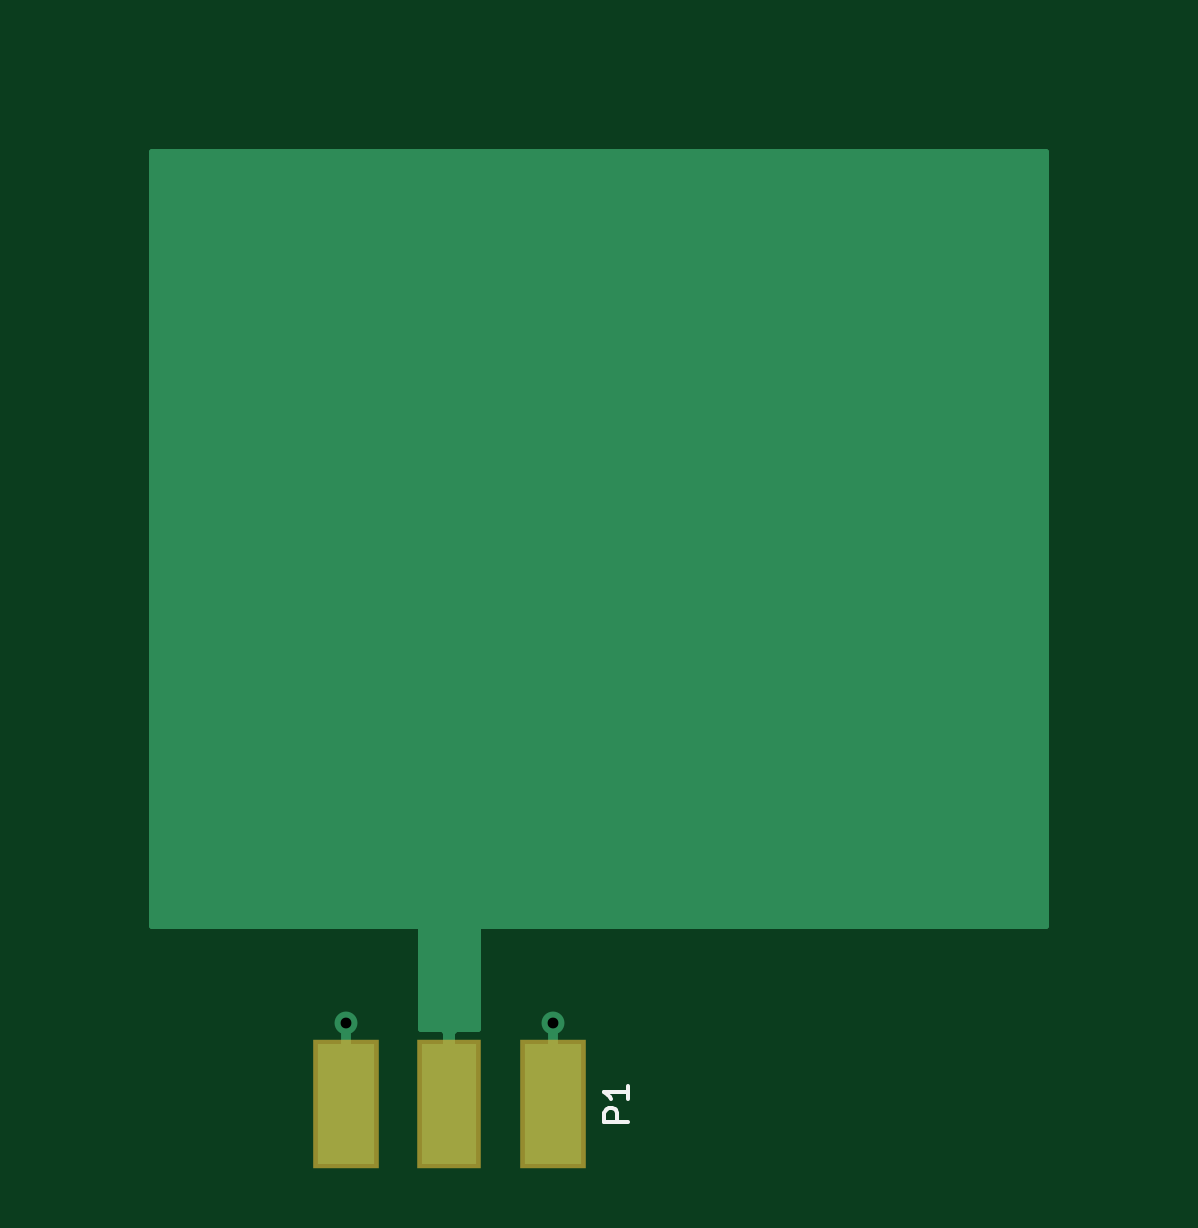
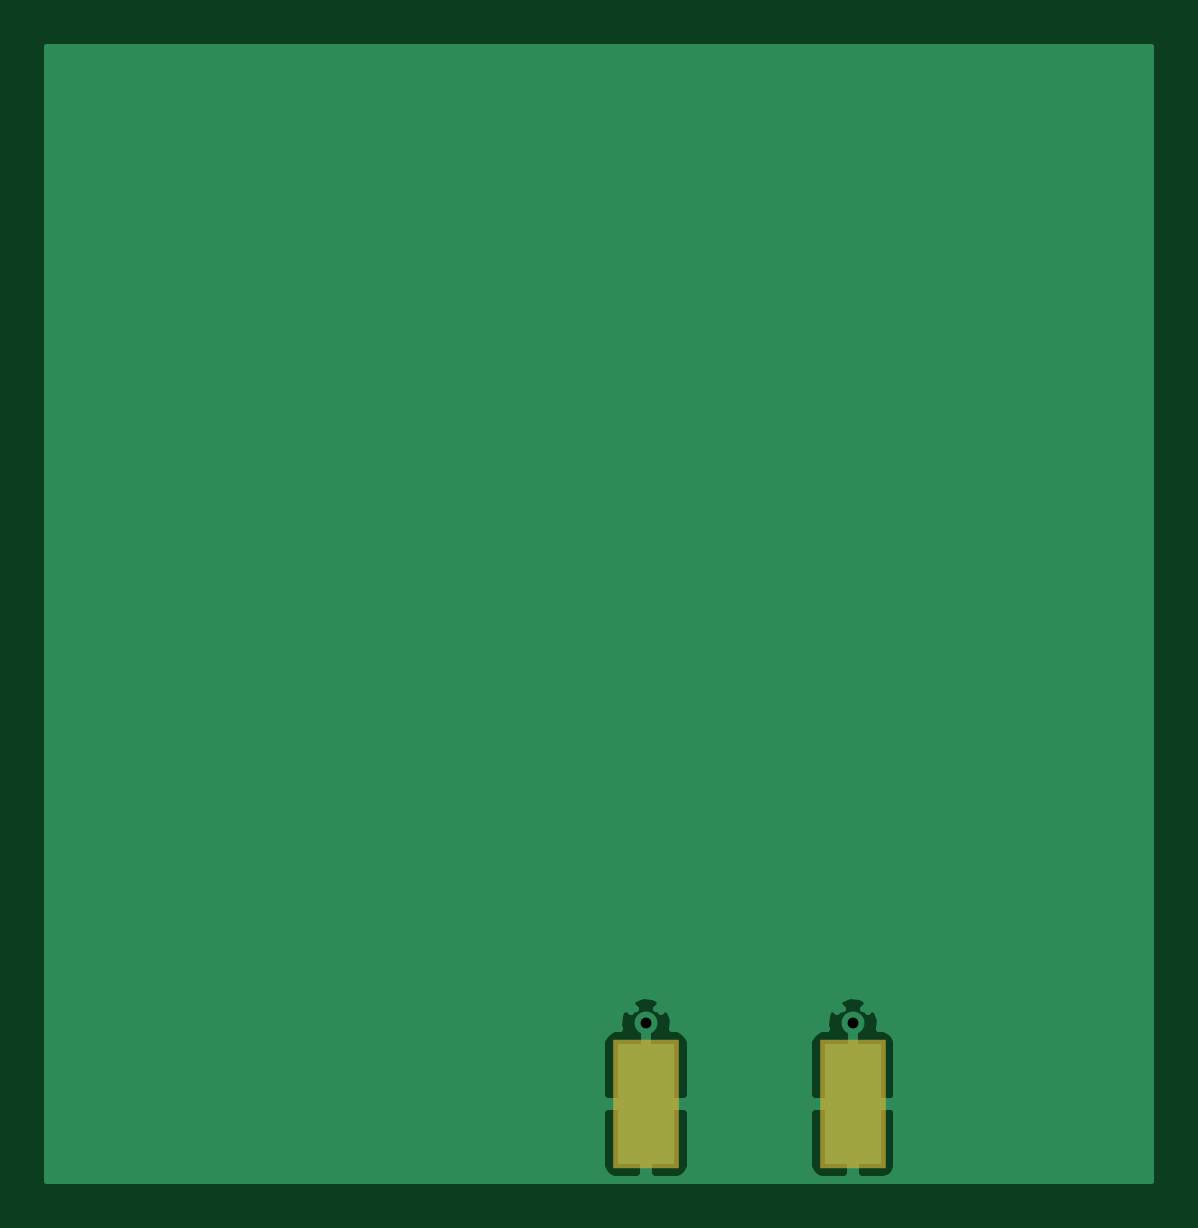
Circuit board: 8 layer files. Board 46.7 x 48.0 mm.
- bottom_copper: patch-B.Cu.gbr (7079 bytes)
- bottom_mask: patch-B.Mask.gbr (352 bytes)
- bottom_silk: patch-B.SilkS.gbr (265 bytes)
- outline: patch-Edge.Cuts.gbr (265 bytes)
- top_copper: patch-F.Cu.gbr (2182 bytes)
- top_mask: patch-F.Mask.gbr (410 bytes)
- top_silk: patch-F.SilkS.gbr (739 bytes)
- drill: patch.drl (174 bytes)

=== bottom_copper: patch-B.Cu.gbr ===
G04 #@! TF.FileFunction,Copper,L2,Bot,Signal*
%FSLAX46Y46*%
G04 Gerber Fmt 4.6, Leading zero omitted, Abs format (unit mm)*
G04 Created by KiCad (PCBNEW 4.0.5) date 02/20/17 22:52:26*
%MOMM*%
%LPD*%
G01*
G04 APERTURE LIST*
%ADD10C,0.100000*%
%ADD11R,2.420000X5.080000*%
%ADD12C,0.970000*%
%ADD13R,0.460000X0.890000*%
%ADD14C,0.254000*%
G04 APERTURE END LIST*
D10*
D11*
X125795000Y-97605000D03*
X134555000Y-97605000D03*
D12*
X125795000Y-94165000D03*
X134555000Y-94165000D03*
D13*
X125795000Y-94615000D03*
X134555000Y-94615000D03*
D14*
G36*
X159893000Y-100838000D02*
X113157000Y-100838000D01*
X113157000Y-97890750D01*
X123950000Y-97890750D01*
X123950000Y-100271309D01*
X124046673Y-100504698D01*
X124225301Y-100683327D01*
X124458690Y-100780000D01*
X125509250Y-100780000D01*
X125668000Y-100621250D01*
X125668000Y-97732000D01*
X125922000Y-97732000D01*
X125922000Y-100621250D01*
X126080750Y-100780000D01*
X127131310Y-100780000D01*
X127364699Y-100683327D01*
X127543327Y-100504698D01*
X127640000Y-100271309D01*
X127640000Y-97890750D01*
X132710000Y-97890750D01*
X132710000Y-100271309D01*
X132806673Y-100504698D01*
X132985301Y-100683327D01*
X133218690Y-100780000D01*
X134269250Y-100780000D01*
X134428000Y-100621250D01*
X134428000Y-97732000D01*
X134682000Y-97732000D01*
X134682000Y-100621250D01*
X134840750Y-100780000D01*
X135891310Y-100780000D01*
X136124699Y-100683327D01*
X136303327Y-100504698D01*
X136400000Y-100271309D01*
X136400000Y-97890750D01*
X136241250Y-97732000D01*
X134682000Y-97732000D01*
X134428000Y-97732000D01*
X132868750Y-97732000D01*
X132710000Y-97890750D01*
X127640000Y-97890750D01*
X127481250Y-97732000D01*
X125922000Y-97732000D01*
X125668000Y-97732000D01*
X124108750Y-97732000D01*
X123950000Y-97890750D01*
X113157000Y-97890750D01*
X113157000Y-94938691D01*
X123950000Y-94938691D01*
X123950000Y-97319250D01*
X124108750Y-97478000D01*
X125668000Y-97478000D01*
X125668000Y-97458000D01*
X125922000Y-97458000D01*
X125922000Y-97478000D01*
X127481250Y-97478000D01*
X127640000Y-97319250D01*
X127640000Y-94938691D01*
X132710000Y-94938691D01*
X132710000Y-97319250D01*
X132868750Y-97478000D01*
X134428000Y-97478000D01*
X134428000Y-97458000D01*
X134682000Y-97458000D01*
X134682000Y-97478000D01*
X136241250Y-97478000D01*
X136400000Y-97319250D01*
X136400000Y-94938691D01*
X136303327Y-94705302D01*
X136124699Y-94526673D01*
X135891310Y-94430000D01*
X135647129Y-94430000D01*
X135688149Y-94306436D01*
X135656018Y-93862032D01*
X135547768Y-93600692D01*
X135334200Y-93565405D01*
X135206315Y-93693290D01*
X135144699Y-93631673D01*
X134977838Y-93562557D01*
X135154595Y-93385800D01*
X135119308Y-93172232D01*
X134696436Y-93031851D01*
X134252032Y-93063982D01*
X133990692Y-93172232D01*
X133955405Y-93385800D01*
X134132162Y-93562557D01*
X133965301Y-93631673D01*
X133903685Y-93693290D01*
X133775800Y-93565405D01*
X133562232Y-93600692D01*
X133421851Y-94023564D01*
X133451237Y-94430000D01*
X133218690Y-94430000D01*
X132985301Y-94526673D01*
X132806673Y-94705302D01*
X132710000Y-94938691D01*
X127640000Y-94938691D01*
X127543327Y-94705302D01*
X127364699Y-94526673D01*
X127131310Y-94430000D01*
X126887129Y-94430000D01*
X126928149Y-94306436D01*
X126896018Y-93862032D01*
X126787768Y-93600692D01*
X126574200Y-93565405D01*
X126446315Y-93693290D01*
X126384699Y-93631673D01*
X126217838Y-93562557D01*
X126394595Y-93385800D01*
X126359308Y-93172232D01*
X125936436Y-93031851D01*
X125492032Y-93063982D01*
X125230692Y-93172232D01*
X125195405Y-93385800D01*
X125372162Y-93562557D01*
X125205301Y-93631673D01*
X125143685Y-93693290D01*
X125015800Y-93565405D01*
X124802232Y-93600692D01*
X124661851Y-94023564D01*
X124691237Y-94430000D01*
X124458690Y-94430000D01*
X124225301Y-94526673D01*
X124046673Y-94705302D01*
X123950000Y-94938691D01*
X113157000Y-94938691D01*
X113157000Y-52832000D01*
X159893000Y-52832000D01*
X159893000Y-100838000D01*
X159893000Y-100838000D01*
G37*
X159893000Y-100838000D02*
X113157000Y-100838000D01*
X113157000Y-97890750D01*
X123950000Y-97890750D01*
X123950000Y-100271309D01*
X124046673Y-100504698D01*
X124225301Y-100683327D01*
X124458690Y-100780000D01*
X125509250Y-100780000D01*
X125668000Y-100621250D01*
X125668000Y-97732000D01*
X125922000Y-97732000D01*
X125922000Y-100621250D01*
X126080750Y-100780000D01*
X127131310Y-100780000D01*
X127364699Y-100683327D01*
X127543327Y-100504698D01*
X127640000Y-100271309D01*
X127640000Y-97890750D01*
X132710000Y-97890750D01*
X132710000Y-100271309D01*
X132806673Y-100504698D01*
X132985301Y-100683327D01*
X133218690Y-100780000D01*
X134269250Y-100780000D01*
X134428000Y-100621250D01*
X134428000Y-97732000D01*
X134682000Y-97732000D01*
X134682000Y-100621250D01*
X134840750Y-100780000D01*
X135891310Y-100780000D01*
X136124699Y-100683327D01*
X136303327Y-100504698D01*
X136400000Y-100271309D01*
X136400000Y-97890750D01*
X136241250Y-97732000D01*
X134682000Y-97732000D01*
X134428000Y-97732000D01*
X132868750Y-97732000D01*
X132710000Y-97890750D01*
X127640000Y-97890750D01*
X127481250Y-97732000D01*
X125922000Y-97732000D01*
X125668000Y-97732000D01*
X124108750Y-97732000D01*
X123950000Y-97890750D01*
X113157000Y-97890750D01*
X113157000Y-94938691D01*
X123950000Y-94938691D01*
X123950000Y-97319250D01*
X124108750Y-97478000D01*
X125668000Y-97478000D01*
X125668000Y-97458000D01*
X125922000Y-97458000D01*
X125922000Y-97478000D01*
X127481250Y-97478000D01*
X127640000Y-97319250D01*
X127640000Y-94938691D01*
X132710000Y-94938691D01*
X132710000Y-97319250D01*
X132868750Y-97478000D01*
X134428000Y-97478000D01*
X134428000Y-97458000D01*
X134682000Y-97458000D01*
X134682000Y-97478000D01*
X136241250Y-97478000D01*
X136400000Y-97319250D01*
X136400000Y-94938691D01*
X136303327Y-94705302D01*
X136124699Y-94526673D01*
X135891310Y-94430000D01*
X135647129Y-94430000D01*
X135688149Y-94306436D01*
X135656018Y-93862032D01*
X135547768Y-93600692D01*
X135334200Y-93565405D01*
X135206315Y-93693290D01*
X135144699Y-93631673D01*
X134977838Y-93562557D01*
X135154595Y-93385800D01*
X135119308Y-93172232D01*
X134696436Y-93031851D01*
X134252032Y-93063982D01*
X133990692Y-93172232D01*
X133955405Y-93385800D01*
X134132162Y-93562557D01*
X133965301Y-93631673D01*
X133903685Y-93693290D01*
X133775800Y-93565405D01*
X133562232Y-93600692D01*
X133421851Y-94023564D01*
X133451237Y-94430000D01*
X133218690Y-94430000D01*
X132985301Y-94526673D01*
X132806673Y-94705302D01*
X132710000Y-94938691D01*
X127640000Y-94938691D01*
X127543327Y-94705302D01*
X127364699Y-94526673D01*
X127131310Y-94430000D01*
X126887129Y-94430000D01*
X126928149Y-94306436D01*
X126896018Y-93862032D01*
X126787768Y-93600692D01*
X126574200Y-93565405D01*
X126446315Y-93693290D01*
X126384699Y-93631673D01*
X126217838Y-93562557D01*
X126394595Y-93385800D01*
X126359308Y-93172232D01*
X125936436Y-93031851D01*
X125492032Y-93063982D01*
X125230692Y-93172232D01*
X125195405Y-93385800D01*
X125372162Y-93562557D01*
X125205301Y-93631673D01*
X125143685Y-93693290D01*
X125015800Y-93565405D01*
X124802232Y-93600692D01*
X124661851Y-94023564D01*
X124691237Y-94430000D01*
X124458690Y-94430000D01*
X124225301Y-94526673D01*
X124046673Y-94705302D01*
X123950000Y-94938691D01*
X113157000Y-94938691D01*
X113157000Y-52832000D01*
X159893000Y-52832000D01*
X159893000Y-100838000D01*
M02*

=== bottom_mask: patch-B.Mask.gbr ===
G04 #@! TF.FileFunction,Soldermask,Bot*
%FSLAX46Y46*%
G04 Gerber Fmt 4.6, Leading zero omitted, Abs format (unit mm)*
G04 Created by KiCad (PCBNEW 4.0.5) date 02/20/17 22:52:26*
%MOMM*%
%LPD*%
G01*
G04 APERTURE LIST*
%ADD10C,0.100000*%
%ADD11R,2.820000X5.480000*%
G04 APERTURE END LIST*
D10*
D11*
X125795000Y-97605000D03*
X134555000Y-97605000D03*
M02*

=== bottom_silk: patch-B.SilkS.gbr ===
G04 #@! TF.FileFunction,Legend,Bot*
%FSLAX46Y46*%
G04 Gerber Fmt 4.6, Leading zero omitted, Abs format (unit mm)*
G04 Created by KiCad (PCBNEW 4.0.5) date 02/20/17 22:52:26*
%MOMM*%
%LPD*%
G01*
G04 APERTURE LIST*
%ADD10C,0.100000*%
G04 APERTURE END LIST*
D10*
M02*

=== outline: patch-Edge.Cuts.gbr ===
G04 #@! TF.FileFunction,Profile,NP*
%FSLAX46Y46*%
G04 Gerber Fmt 4.6, Leading zero omitted, Abs format (unit mm)*
G04 Created by KiCad (PCBNEW 4.0.5) date 02/20/17 22:52:26*
%MOMM*%
%LPD*%
G01*
G04 APERTURE LIST*
%ADD10C,0.100000*%
G04 APERTURE END LIST*
D10*
M02*

=== top_copper: patch-F.Cu.gbr ===
G04 #@! TF.FileFunction,Copper,L1,Top,Signal*
%FSLAX46Y46*%
G04 Gerber Fmt 4.6, Leading zero omitted, Abs format (unit mm)*
G04 Created by KiCad (PCBNEW 4.0.5) date 02/20/17 22:52:26*
%MOMM*%
%LPD*%
G01*
G04 APERTURE LIST*
%ADD10C,0.100000*%
%ADD11R,2.290000X5.080000*%
%ADD12R,2.420000X5.080000*%
%ADD13C,0.970000*%
%ADD14R,0.460000X0.890000*%
%ADD15C,0.254000*%
G04 APERTURE END LIST*
D10*
D11*
X130175000Y-97605000D03*
D12*
X125795000Y-97605000D03*
X134555000Y-97605000D03*
D13*
X125795000Y-94165000D03*
X134555000Y-94165000D03*
D14*
X125795000Y-94615000D03*
X134555000Y-94615000D03*
D15*
G36*
X155448000Y-90043000D02*
X131495800Y-90043000D01*
X131446390Y-90053006D01*
X131404765Y-90081447D01*
X131377485Y-90123841D01*
X131368800Y-90170000D01*
X131368800Y-94430000D01*
X130460750Y-94430000D01*
X130302000Y-94588750D01*
X130302000Y-97478000D01*
X130322000Y-97478000D01*
X130322000Y-97732000D01*
X130302000Y-97732000D01*
X130302000Y-97752000D01*
X130048000Y-97752000D01*
X130048000Y-97732000D01*
X130028000Y-97732000D01*
X130028000Y-97478000D01*
X130048000Y-97478000D01*
X130048000Y-94588750D01*
X129889250Y-94430000D01*
X128981200Y-94430000D01*
X128981200Y-90170000D01*
X128971194Y-90120590D01*
X128942753Y-90078965D01*
X128900359Y-90051685D01*
X128854200Y-90043000D01*
X117602000Y-90043000D01*
X117602000Y-57277000D01*
X155448000Y-57277000D01*
X155448000Y-90043000D01*
X155448000Y-90043000D01*
G37*
X155448000Y-90043000D02*
X131495800Y-90043000D01*
X131446390Y-90053006D01*
X131404765Y-90081447D01*
X131377485Y-90123841D01*
X131368800Y-90170000D01*
X131368800Y-94430000D01*
X130460750Y-94430000D01*
X130302000Y-94588750D01*
X130302000Y-97478000D01*
X130322000Y-97478000D01*
X130322000Y-97732000D01*
X130302000Y-97732000D01*
X130302000Y-97752000D01*
X130048000Y-97752000D01*
X130048000Y-97732000D01*
X130028000Y-97732000D01*
X130028000Y-97478000D01*
X130048000Y-97478000D01*
X130048000Y-94588750D01*
X129889250Y-94430000D01*
X128981200Y-94430000D01*
X128981200Y-90170000D01*
X128971194Y-90120590D01*
X128942753Y-90078965D01*
X128900359Y-90051685D01*
X128854200Y-90043000D01*
X117602000Y-90043000D01*
X117602000Y-57277000D01*
X155448000Y-57277000D01*
X155448000Y-90043000D01*
M02*

=== top_mask: patch-F.Mask.gbr ===
G04 #@! TF.FileFunction,Soldermask,Top*
%FSLAX46Y46*%
G04 Gerber Fmt 4.6, Leading zero omitted, Abs format (unit mm)*
G04 Created by KiCad (PCBNEW 4.0.5) date 02/20/17 22:52:26*
%MOMM*%
%LPD*%
G01*
G04 APERTURE LIST*
%ADD10C,0.100000*%
%ADD11R,2.690000X5.480000*%
%ADD12R,2.820000X5.480000*%
G04 APERTURE END LIST*
D10*
D11*
X130175000Y-97605000D03*
D12*
X125795000Y-97605000D03*
X134555000Y-97605000D03*
M02*

=== top_silk: patch-F.SilkS.gbr ===
G04 #@! TF.FileFunction,Legend,Top*
%FSLAX46Y46*%
G04 Gerber Fmt 4.6, Leading zero omitted, Abs format (unit mm)*
G04 Created by KiCad (PCBNEW 4.0.5) date 02/20/17 22:52:26*
%MOMM*%
%LPD*%
G01*
G04 APERTURE LIST*
%ADD10C,0.100000*%
%ADD11C,0.150000*%
G04 APERTURE END LIST*
D10*
D11*
X137737381Y-98343095D02*
X136737381Y-98343095D01*
X136737381Y-97962142D01*
X136785000Y-97866904D01*
X136832619Y-97819285D01*
X136927857Y-97771666D01*
X137070714Y-97771666D01*
X137165952Y-97819285D01*
X137213571Y-97866904D01*
X137261190Y-97962142D01*
X137261190Y-98343095D01*
X137737381Y-96819285D02*
X137737381Y-97390714D01*
X137737381Y-97105000D02*
X136737381Y-97105000D01*
X136880238Y-97200238D01*
X136975476Y-97295476D01*
X137023095Y-97390714D01*
M02*

=== drill: patch.drl ===
M48
;DRILL file {KiCad 4.0.5} date 02/20/17 22:52:27
;FORMAT={-:-/ absolute / inch / decimal}
FMAT,2
INCH,TZ
T1C0.018
%
G90
G05
M72
T1
X4.9526Y-3.7073
X5.2974Y-3.7073
T0
M30

